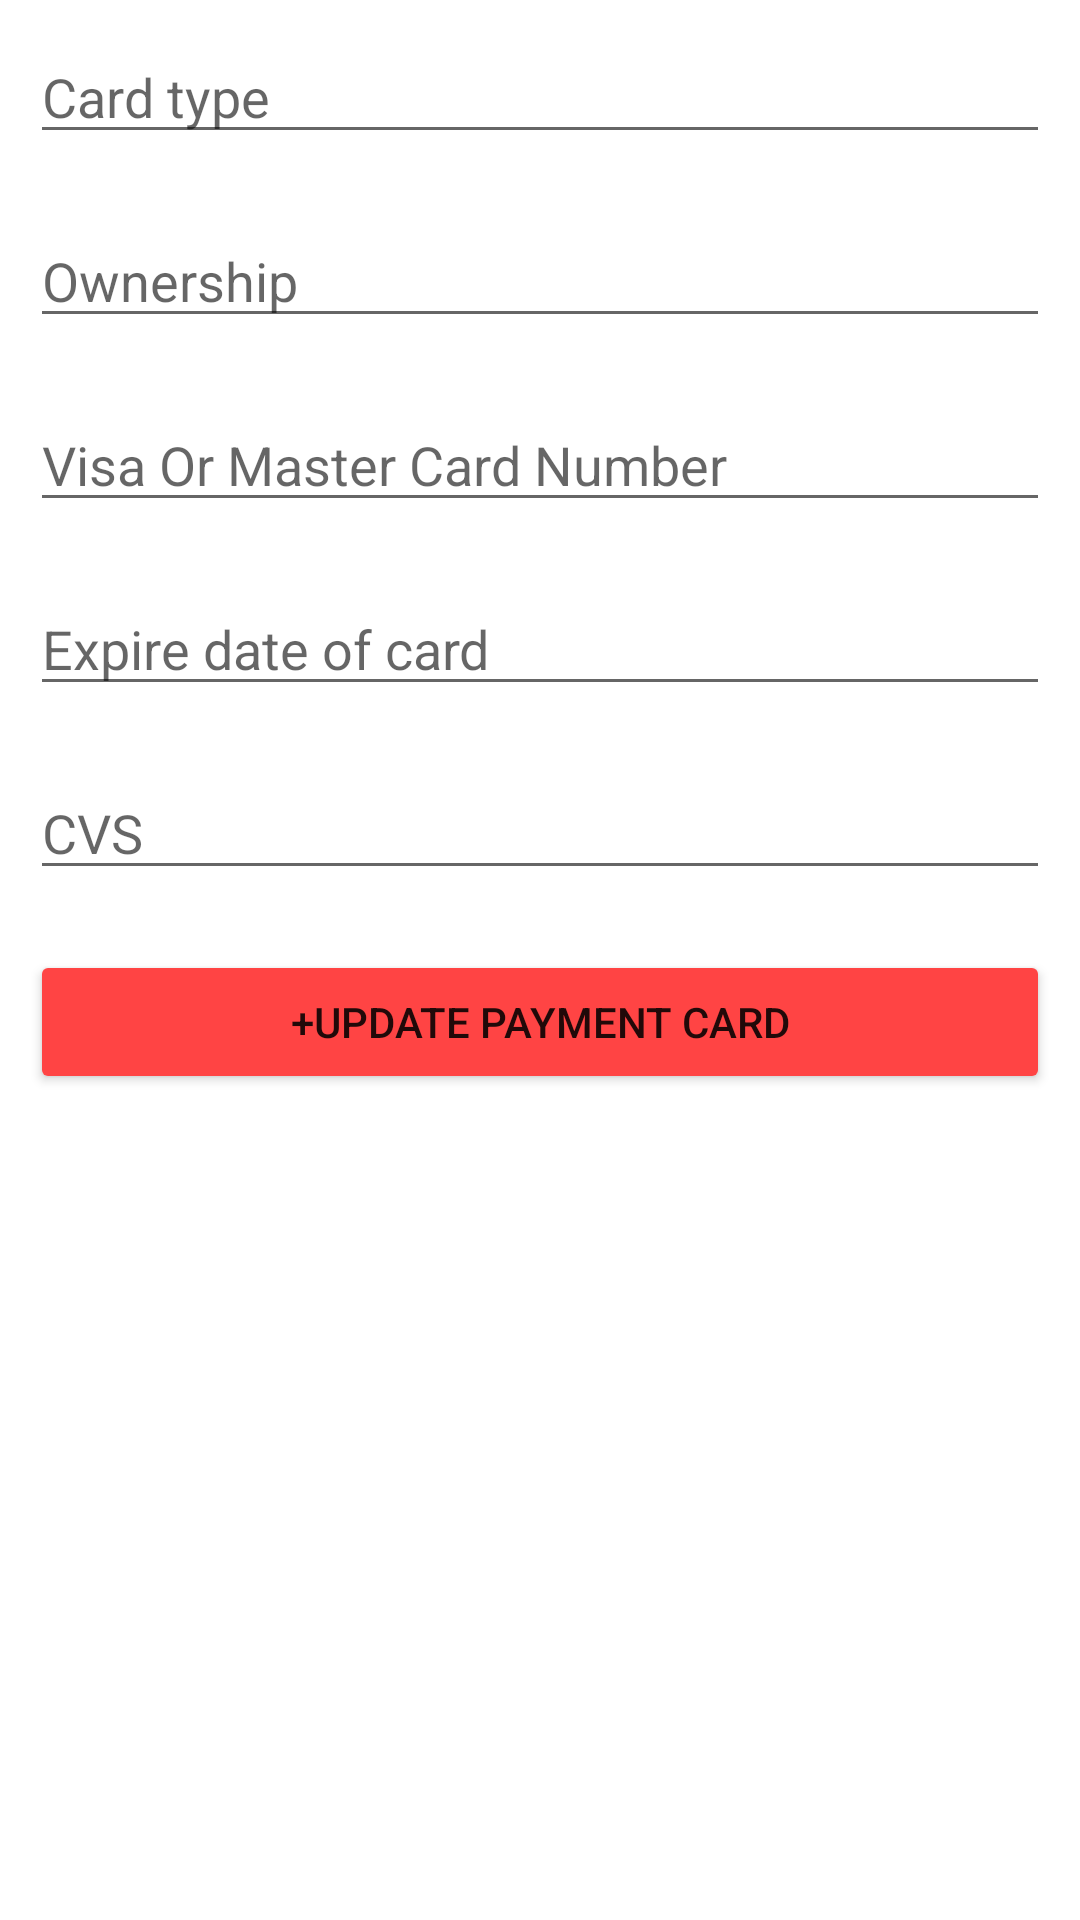

This screen was rendered from an Android layout file. Write that file and the resources it references.
<!-- AndroidManifest.xml: application theme Theme.HospitalManagement -->
<!-- res/layout/custom_update_accard_details.xml -->
<?xml version="1.0" encoding="utf-8"?>

<LinearLayout xmlns:android="http://schemas.android.com/apk/res/android"
    xmlns:app="http://schemas.android.com/apk/res-auto"
    xmlns:tools="http://schemas.android.com/tools"
    android:layout_width="match_parent"
    android:layout_height="match_parent"
    android:orientation="vertical">

    <EditText
        android:id="@+id/ccardType"
        android:layout_width="match_parent"
        android:layout_height="wrap_content"
        android:layout_margin="10dp"
        android:ems="10"
        android:hint="Card type"
        android:inputType="textPersonName" />

    <EditText
        android:id="@+id/cOwnername"
        android:layout_width="match_parent"
        android:layout_height="wrap_content"
        android:layout_margin="10dp"
        android:ems="10"
        android:hint="Ownership"
        android:inputType="textPersonName" />


    <EditText
        android:id="@+id/cnumber"
        android:layout_width="match_parent"
        android:layout_height="wrap_content"
        android:layout_margin="10dp"
        android:ems="10"
        android:hint="Visa Or Master Card Number"
        android:inputType="number" />


    <EditText
        android:id="@+id/cexpire"
        android:layout_width="match_parent"
        android:layout_height="wrap_content"
        android:layout_margin="10dp"
        android:ems="10"
        android:hint="Expire date of card"
        android:inputType="textPersonName" />

    <EditText
        android:id="@+id/ccvs"
        android:layout_width="match_parent"
        android:layout_height="wrap_content"
        android:layout_margin="10dp"
        android:ems="10"
        android:hint="CVS"
        android:inputType="number" />


    <Button
        android:id="@+id/caddcard"
        android:layout_width="match_parent"
        android:layout_height="wrap_content"
        android:layout_margin="10dp"
        android:text="+Update Payment Card"
        app:backgroundTint="@android:color/holo_red_light"
        app:cornerRadius="15dp" />
</LinearLayout>
<!-- resources referenced by this layout -->
<resources>
  <style name="Theme.HospitalManagement" parent="Theme.MaterialComponents.Light.NoActionBar">
          
          <item name="colorPrimary">@color/purple_500</item>
          <item name="colorPrimaryVariant">@color/purple_700</item>
          <item name="colorOnPrimary">@color/white</item>
          
          <item name="colorSecondary">@color/teal_200</item>
          <item name="colorSecondaryVariant">@color/teal_700</item>
          <item name="colorOnSecondary">@color/black</item>
          
          <item name="android:statusBarColor" tools:targetApi="l">?attr/colorPrimaryVariant</item>
          
      </style>
  <color name="purple_500">#FF6200EE</color>
  <color name="purple_700">#FF3700B3</color>
  <color name="white">#FFFFFFFF</color>
  <color name="teal_200">#FF03DAC5</color>
  <color name="teal_700">#FF018786</color>
  <color name="black">#FF000000</color>
</resources>
